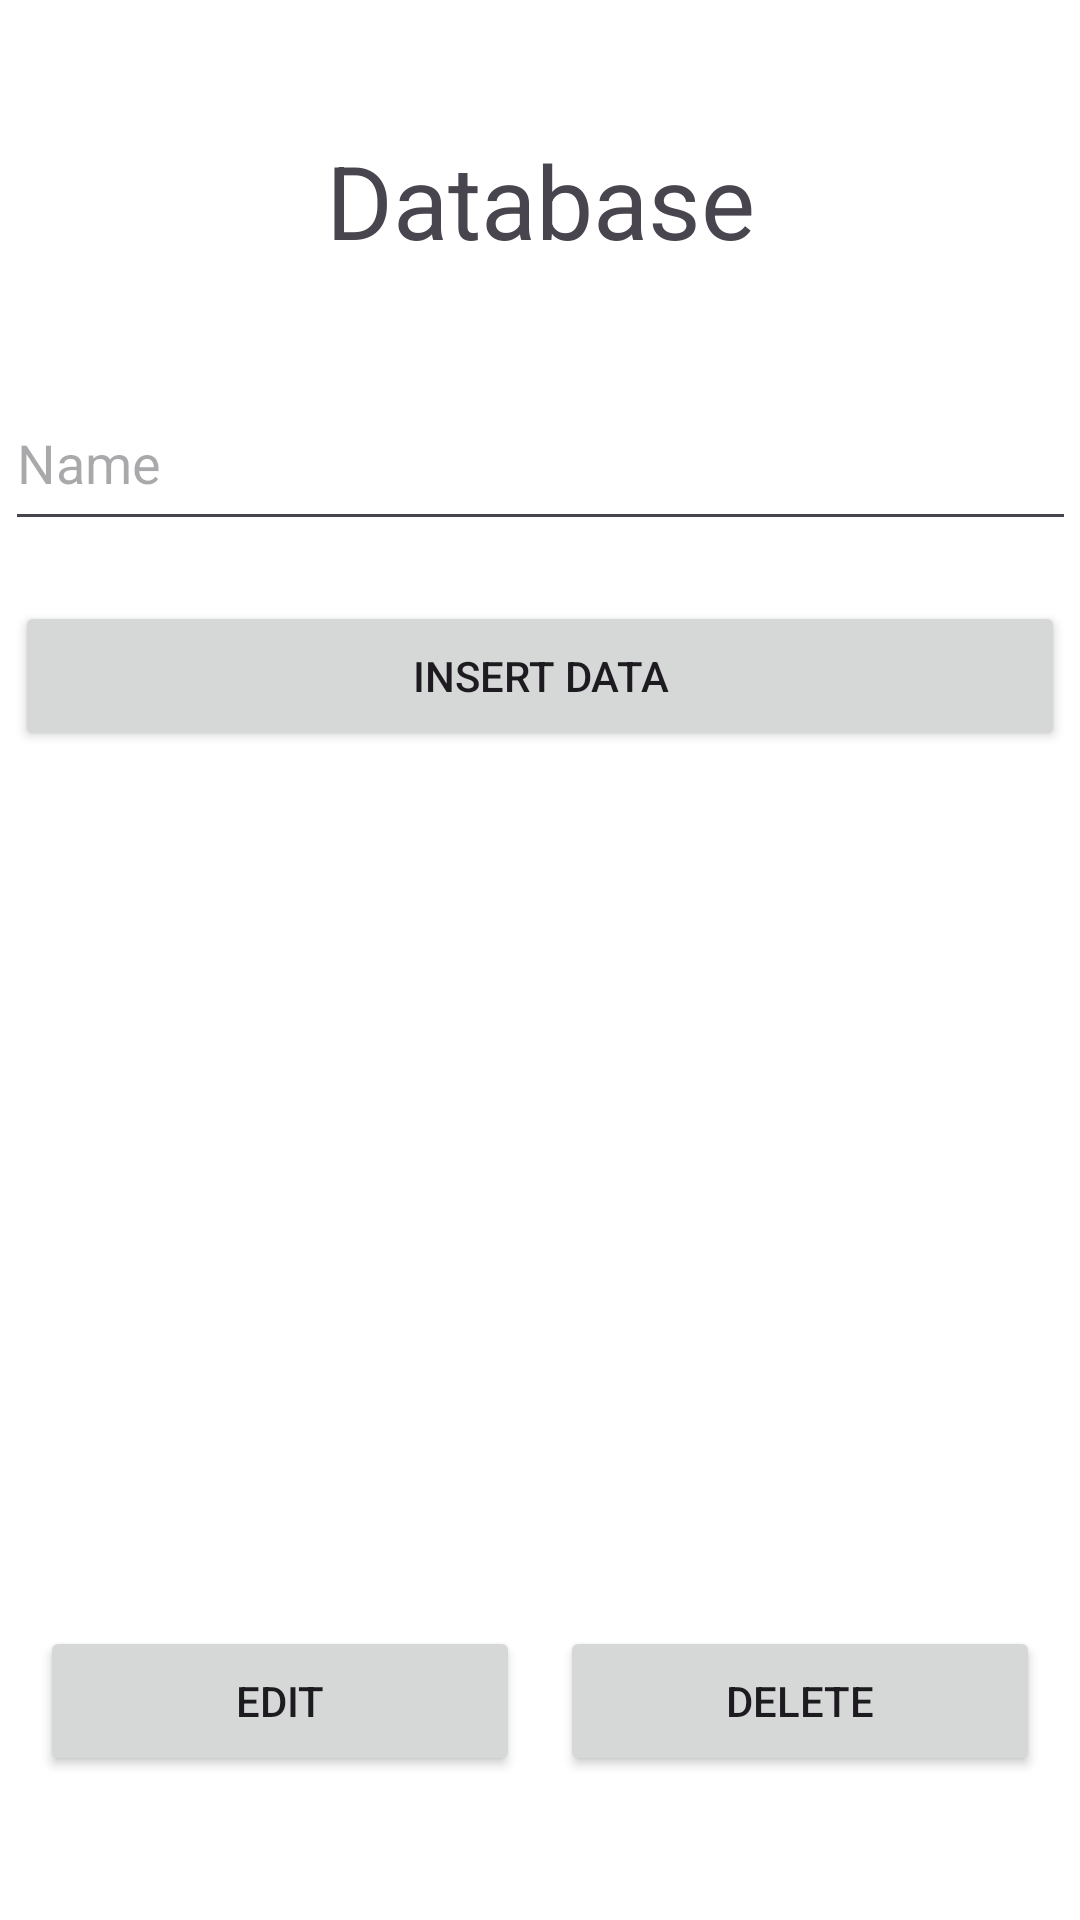

Produce the Android XML layout that renders to this screen, including the resource entries it uses.
<!-- AndroidManifest.xml: application theme Theme.MyApplication -->
<!-- res/layout/activity_database.xml -->
<?xml version="1.0" encoding="utf-8"?>
<androidx.constraintlayout.widget.ConstraintLayout xmlns:android="http://schemas.android.com/apk/res/android"
    xmlns:app="http://schemas.android.com/apk/res-auto"
    xmlns:tools="http://schemas.android.com/tools"
    android:id="@+id/main"
    android:layout_width="match_parent"
    android:layout_height="match_parent"
    tools:context=".DatabaseActivity">


    <EditText
        android:id="@+id/editTextName"
        android:layout_width="357dp"
        android:layout_height="55dp"
        android:layout_marginTop="36dp"
        android:autofillHints="Name"
        android:hint="Name"
        android:inputType="textPersonName"
        app:layout_constraintEnd_toEndOf="parent"
        app:layout_constraintStart_toStartOf="parent"
        app:layout_constraintTop_toBottomOf="@+id/textView2" />

    <Button
        android:id="@+id/buttonInsert"
        android:layout_width="350dp"
        android:layout_height="50dp"
        android:layout_marginTop="20dp"
        android:text="Insert data"
        app:layout_constraintEnd_toEndOf="parent"
        app:layout_constraintHorizontal_bias="0.493"
        app:layout_constraintStart_toStartOf="parent"
        app:layout_constraintTop_toBottomOf="@+id/editTextName" />

    <ListView
        android:id="@+id/listViewUsers"
        android:layout_width="357dp"
        android:layout_height="0dp"
        android:layout_marginTop="20dp"
        android:layout_marginBottom="20dp"
        app:layout_constraintBottom_toTopOf="@+id/buttonDelete"
        app:layout_constraintEnd_toEndOf="parent"
        app:layout_constraintStart_toStartOf="parent"
        app:layout_constraintTop_toBottomOf="@+id/buttonInsert" />

    <TextView
        android:id="@+id/textView2"
        android:layout_width="wrap_content"
        android:layout_height="wrap_content"
        android:layout_marginTop="44dp"
        android:text="Database"
        android:textSize="34sp"
        app:layout_constraintEnd_toEndOf="parent"
        app:layout_constraintStart_toStartOf="parent"
        app:layout_constraintTop_toTopOf="parent" />

    <Button
        android:id="@+id/buttonDelete"
        android:layout_width="160dp"
        android:layout_height="50dp"
        android:layout_marginBottom="48dp"
        android:text="Delete"
        app:layout_constraintBottom_toBottomOf="parent"
        app:layout_constraintEnd_toEndOf="parent"
        app:layout_constraintHorizontal_bias="0.5"
        app:layout_constraintStart_toEndOf="@+id/buttonEdit" />

    <Button
        android:id="@+id/buttonEdit"
        android:layout_width="160dp"
        android:layout_height="50dp"
        android:text="Edit"
        app:layout_constraintBottom_toBottomOf="parent"
        app:layout_constraintEnd_toStartOf="@+id/buttonDelete"
        app:layout_constraintHorizontal_bias="0.5"
        app:layout_constraintStart_toStartOf="parent"
        app:layout_constraintTop_toTopOf="@+id/buttonDelete"
        app:layout_constraintVertical_bias="0.0" />

</androidx.constraintlayout.widget.ConstraintLayout>
<!-- resources referenced by this layout -->
<resources>
  <style name="Theme.MyApplication" parent="Base.Theme.MyApplication" />
  <style name="Base.Theme.MyApplication" parent="Theme.Material3.DayNight.NoActionBar">
          
          
  
          
          <item name="colorPrimary">@color/blue</item>
          <item name="colorOnPrimary">@color/white</item>
  
          
          <item name="colorSecondary">@color/grey</item>
          <item name="colorOnSecondary">@color/black</item>
  
          
          <item name="android:windowBackground">@color/softWhite</item>
          <item name="colorSurface">@color/white</item>
          <item name="colorOnSurface">@color/black</item>
  
          
          <item name="android:statusBarColor">@color/blue</item>
          <item name="android:navigationBarColor">@color/softWhite</item>
      </style>
  <color name="blue">#FF003366</color>
  <color name="white">#FFFFFFFF</color>
  <color name="grey">#FF828282</color>
  <color name="black">#FF000000</color>
</resources>
